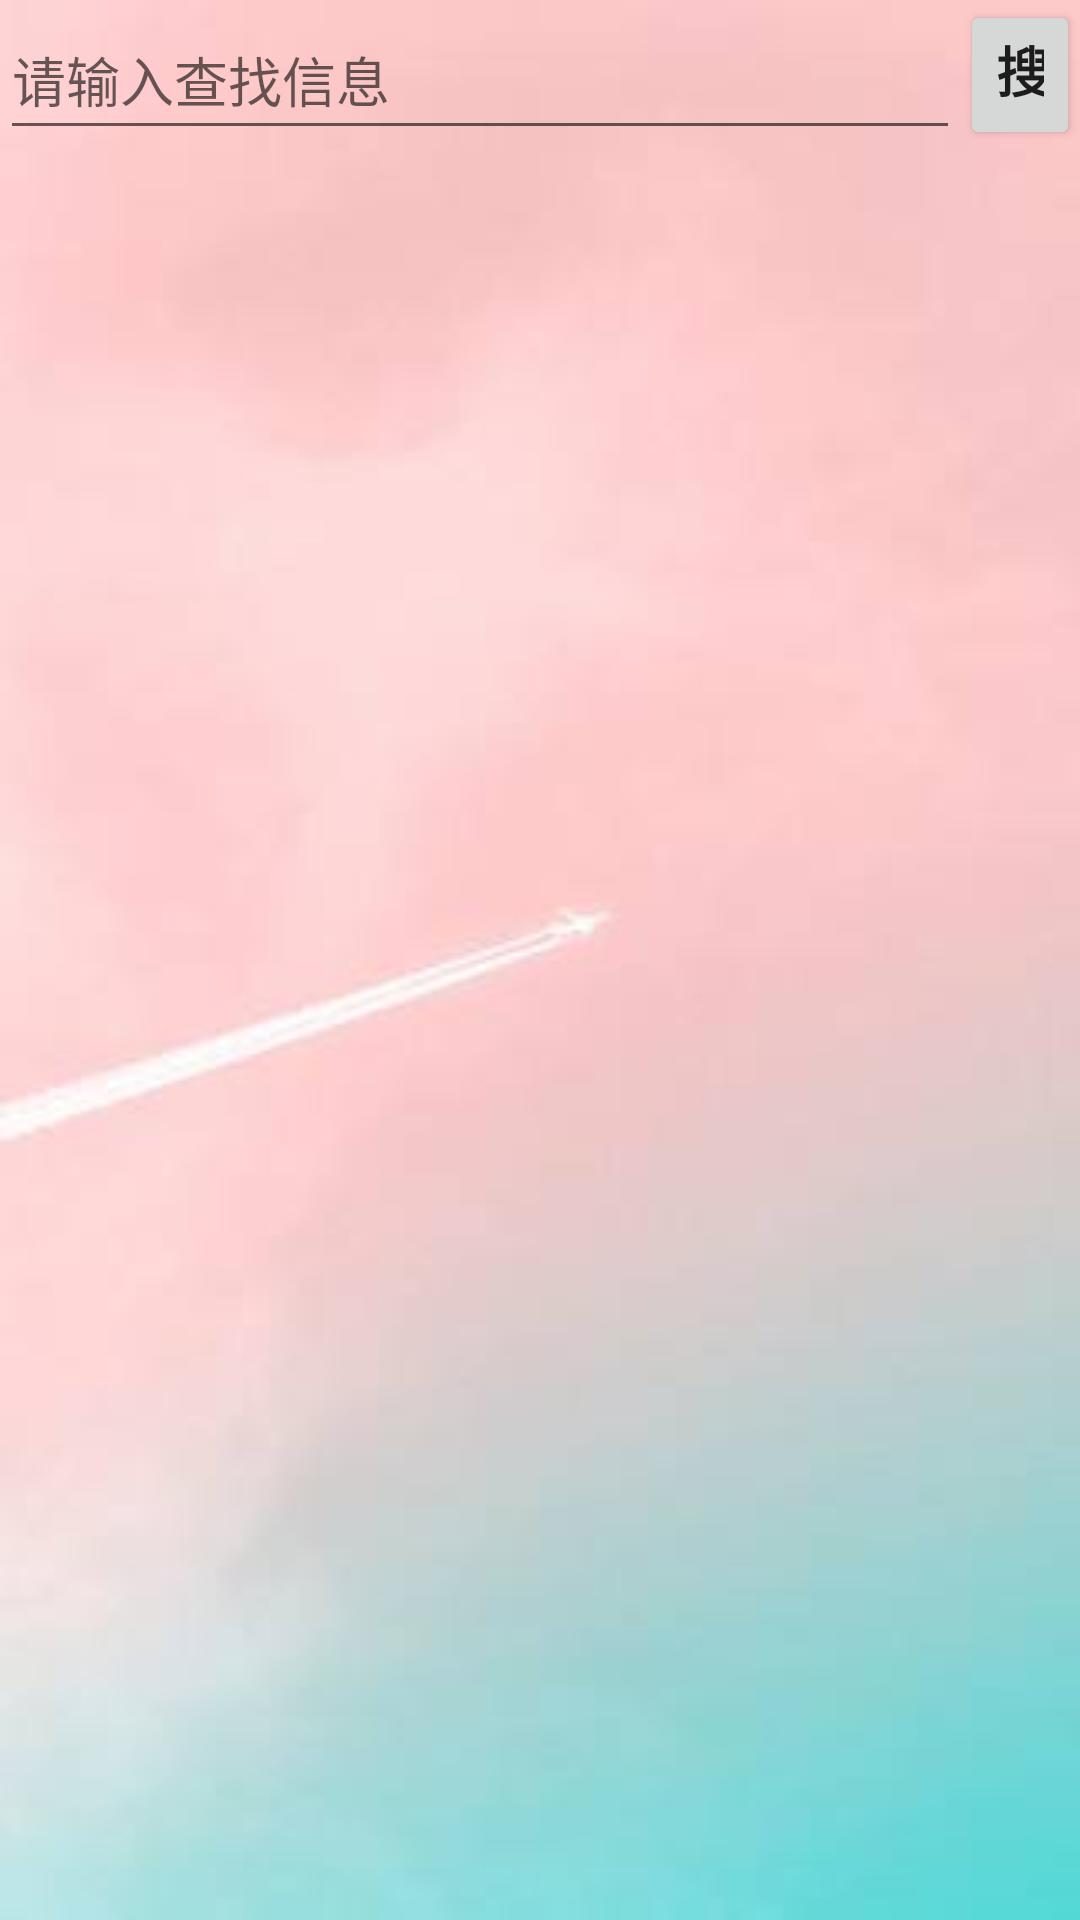

The Android layout XML behind this screen, and the referenced resources:
<!-- AndroidManifest.xml: application theme Theme.FruitDirectSelling -->
<!-- res/layout/activity_fruit.xml -->
<?xml version="1.0" encoding="utf-8"?>
<LinearLayout
    xmlns:android="http://schemas.android.com/apk/res/android"
    xmlns:app="http://schemas.android.com/apk/res-auto"
    xmlns:tools="http://schemas.android.com/tools"
    android:orientation="vertical"
    android:layout_width="match_parent"
    android:layout_height="match_parent"
    android:background="@drawable/back"
    tools:context=".FruitActivity">

    <LinearLayout
        android:orientation="horizontal"
        android:layout_width="match_parent"
        android:layout_height="50dp">

        <EditText
            android:id="@+id/search_text"
            android:layout_width="320dp"
            android:layout_height="match_parent"
            android:hint="请输入查找信息"/>

        <Button
            android:id="@+id/search_button"
            android:layout_width="match_parent"
            android:layout_height="match_parent"
            android:text="搜索"
            android:textStyle="bold"
            android:textSize="18dp"/>

    </LinearLayout>
    <ListView
        android:layout_height="match_parent"
        android:layout_width="match_parent"
        app:layout_constraintTop_toTopOf="parent"
        app:layout_constraintStart_toStartOf="parent"
        app:layout_constraintEnd_toEndOf="parent"
        app:layout_constraintBottom_toBottomOf="parent"
        android:id="@+id/fruitList"/>
</LinearLayout>
<!-- resources referenced by this layout -->
<resources>
  <!-- drawable back: jpeg bitmap (drawable, 3573 bytes) -->
  <style name="Theme.FruitDirectSelling" parent="Theme.MaterialComponents.DayNight.Bridge">
          
          <item name="colorPrimary">@color/purple_500</item>
          <item name="colorPrimaryVariant">@color/purple_700</item>
          <item name="colorOnPrimary">@color/white</item>
          
          <item name="colorSecondary">@color/teal_200</item>
          <item name="colorSecondaryVariant">@color/teal_700</item>
          <item name="colorOnSecondary">@color/black</item>
          
          <item name="android:statusBarColor" tools:targetApi="l">?attr/colorPrimaryVariant</item>
          
      </style>
  <color name="purple_500">#FF6200EE</color>
  <color name="purple_700">#FF3700B3</color>
  <color name="white">#FFFFFFFF</color>
  <color name="teal_200">#FF03DAC5</color>
  <color name="teal_700">#FF018786</color>
  <color name="black">#FF000000</color>
</resources>
